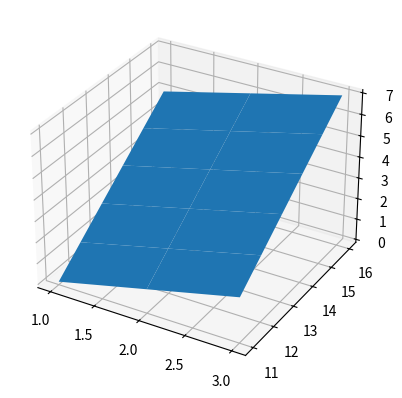

This chart was generated by the following Python code:
import matplotlib.pyplot as plt
import numpy as np

time = np.arange(1,4)
print(time)
freq = np.arange(11,17)
print (freq)
x,y =np.meshgrid(np.arange(1,1+len(time)),np.arange(11,11+len(freq)))
print(x)
print(y)
Zxx=np.empty(shape=(len(time),len(freq)), dtype=int)
for i in range(len(time)):
    Zxx[i,:]=np.arange(i,len(freq)+i)
print(Zxx.T)

plt.figure()
ax = plt.subplot(111, projection='3d')
ax.plot_surface(x,y,Zxx.T)

plt.show()